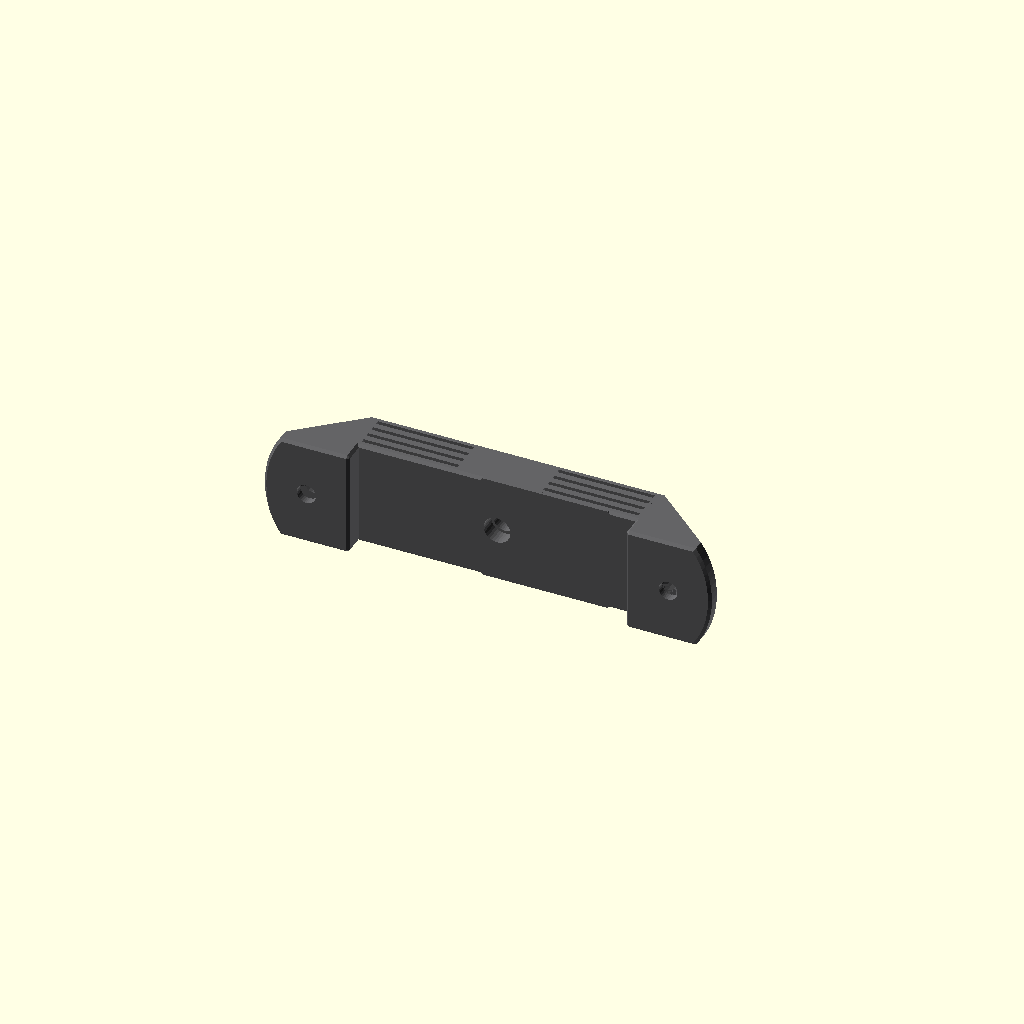
Cell 1: rendered with the file's own defaults.
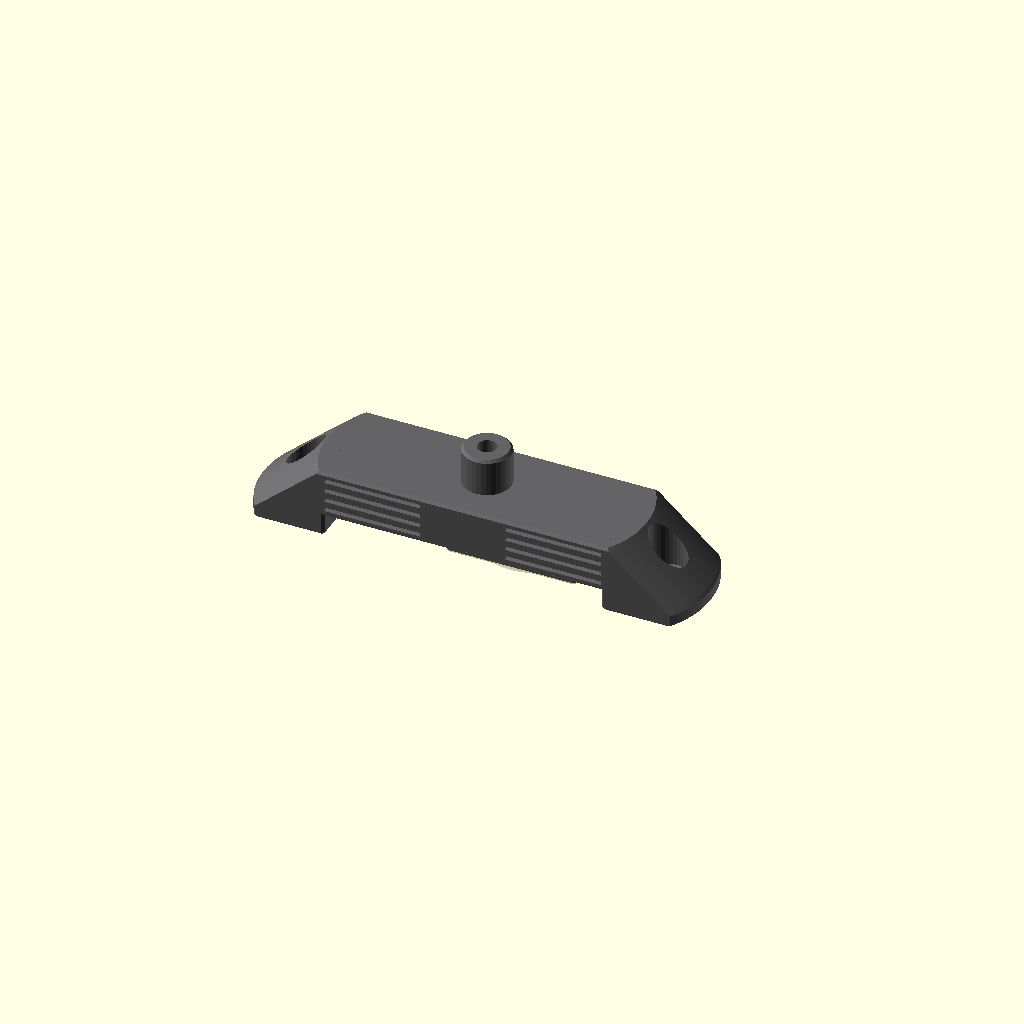
Cell 2: the same model with part = "demo".
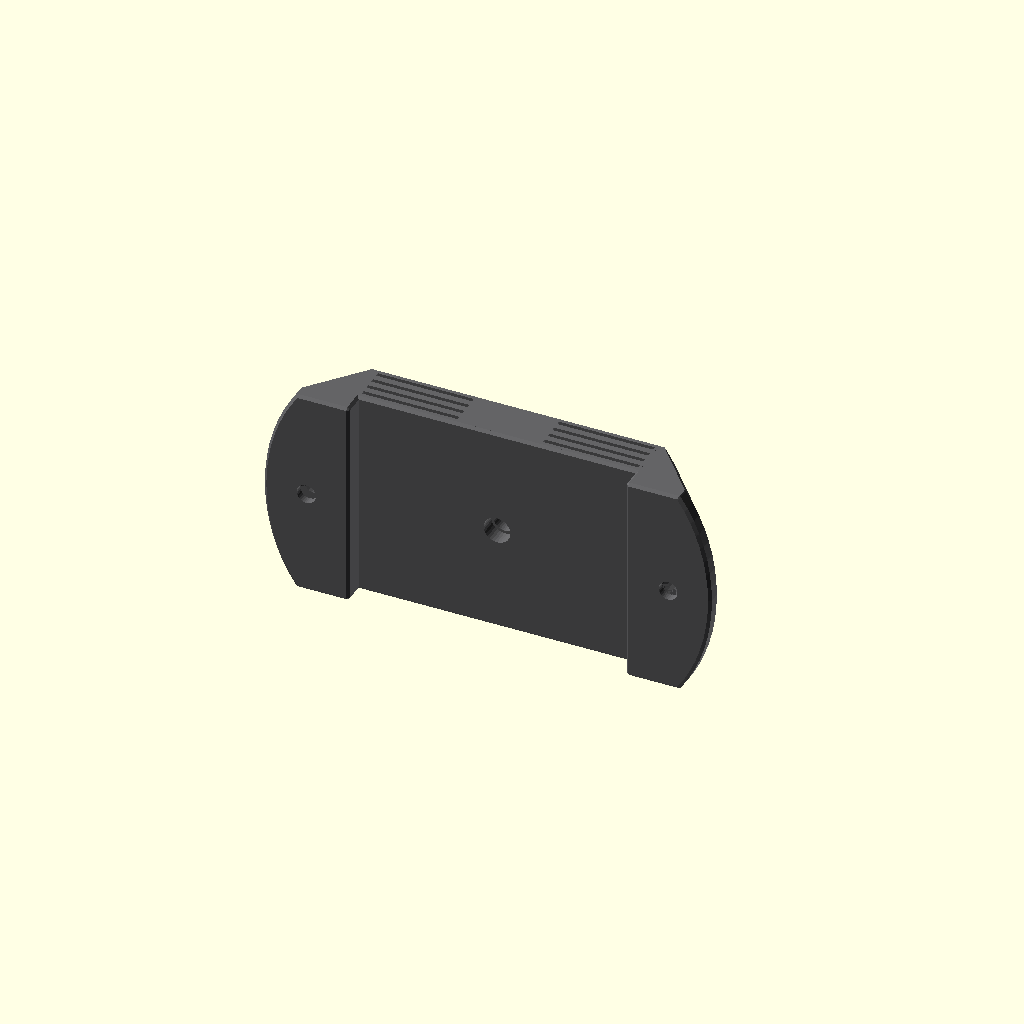
Cell 3 — stand_width set to 40, the other parameters unchanged.
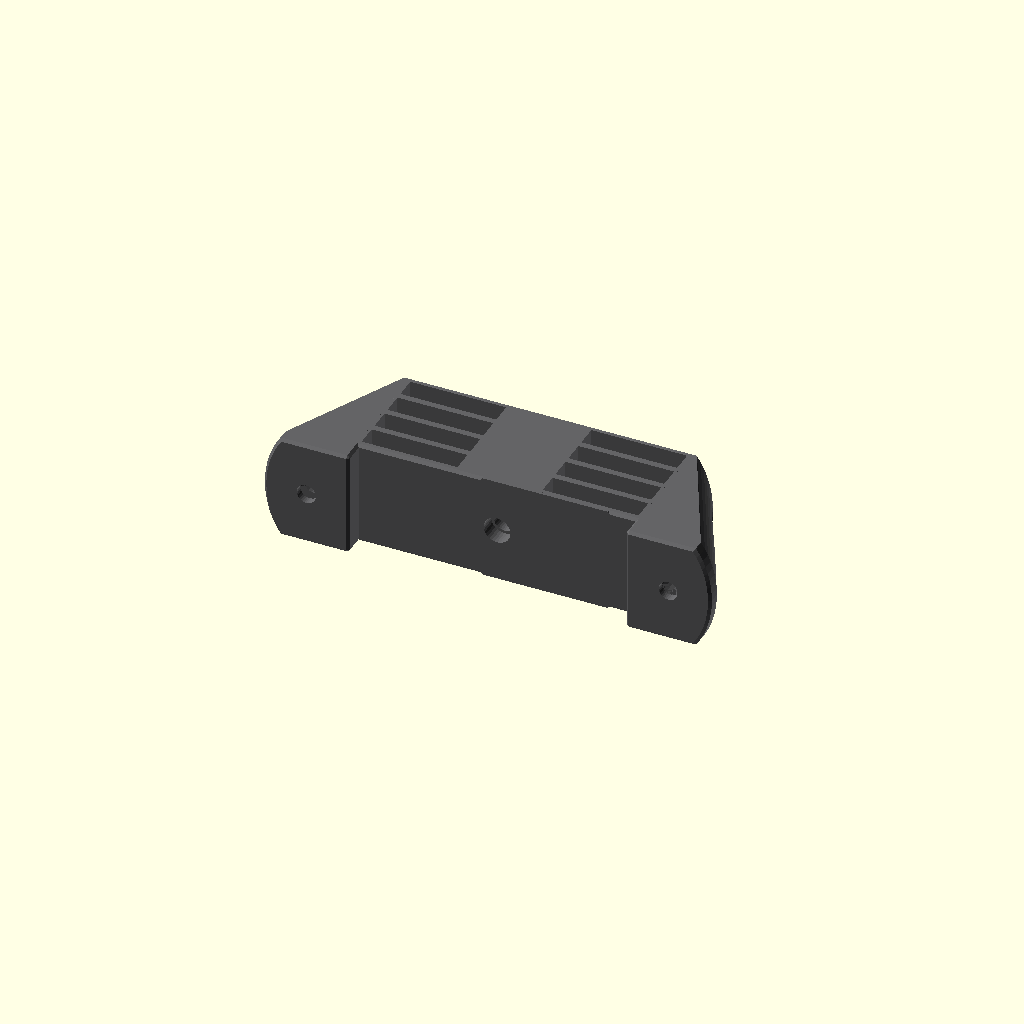
Cell 4 — stand_height set to 26, the other parameters unchanged.
One fixed orthographic camera (rotation 55°, 0°, 25°; colour scheme Cornfield) for every cell.
The OpenSCAD source (inputs/thingiverse/files/thing-3441216/files/stand.scad):
part = "print"; // [print,demo,section]

stand_width=20;
stand_height=13;
foot_height=4;
foot_width=16;
foot_rounding="yes"; // [yes,no]
membrane_length=18;
membrane_thickness=1.2;
membrane_num=5;
stud_height=7;
stud_dia=9;
solid_part_width=16;

profile_screw_dia = 3.6;
profile_screw_cap_dia=7;
profile_screw_depth=1.5;

bed_screw_dia=3.6;
bed_screw_insert_dia=4;
bed_screw_insert_height=3;
bed_screw_insert_space=3;
bed_screw_insert_bore_depth=3;
bed_screw_insert_bore_dia=5;
/*
bed_nut_size=5.5+0.3;
bed_nut_bore_depth=8;
*/
$chamfer=0.5;

// Set to 0 to disable preload
preload_bend_height=0;
piezo_plate_dia=31;
piezo_crystal_dia=20;
piezo_plate_height=0.2;
piezo_crystal_height=0.5;
piezo_position = "bottom"; // [bottom,top]
// Shift center of piezo out of the membrane edge towards the foot
piezo_shift=1;

/* [Hidden] */

$fn=32;

// Circle radius from segment length and height
preload_r = preload_bend_height ?
    (preload_bend_height + pow(piezo_plate_dia,2)/preload_bend_height)/8 :
    0;
echo(str("Preload radius: ", preload_r, " mm"));

slot_thickness=(stand_height-foot_height-membrane_num*membrane_thickness)/(membrane_num-1);
slot_interval=slot_thickness+membrane_thickness;
echo(str("Slot thickness: ", slot_thickness, " mm"));

echo(str("Bed above profile: ", stand_height+stud_height, " mm"));
bed_screw_max = piezo_position=="bottom" ?
    stand_height+stud_height+3/*Bed thickness*/-foot_height :
    stand_height+stud_height+3/*Bed thickness*/+6/*Profile slot depth*/;
bed_screw_min = stand_height+stud_height+3/*Bed thickness*/-foot_height-bed_screw_insert_bore_depth-bed_screw_insert_height+2;
echo(str("Bed screw max length: ", bed_screw_max, " mm, min length: ", bed_screw_min, " mm"));

stand_length=solid_part_width+2*membrane_length+2*foot_width;
echo(str("Stand length: ",stand_length," mm"));

// Horizontal beam length: 353 mm, bed ear width: 100 mm, bed screw offset: 7 mm
beam_holder_offset = 353/2-(100/2-7)-(solid_part_width+2*membrane_length+2*foot_width)/2;
echo(str("Stand offset from beam butt-end: ",beam_holder_offset," mm"));

module reflect(v)
{
    children();
    mirror(v)
        children();
}

module screw_hole_flathead(thickness,screw_dia,cap_dia,deep)
{
    translate([0,0,-1])
        cylinder(d=screw_dia,h=thickness+2);
    translate([0,0,deep])
        cylinder(d1=screw_dia,d2=cap_dia,h=(cap_dia-screw_dia)/2);
    translate([0,0,deep+(cap_dia-screw_dia)/2-0.001])
        cylinder(d=cap_dia,h=thickness-deep-(cap_dia-screw_dia)/2+0.001+1);
}

module chamfered_cylinder(r=0,d=0,h=10,chamfer=999999,center=false)
{
    r = d?d/2:r;
    chamfer = chamfer!=999999?chamfer:($chamfer?$chamfer:0);
    translate([0,0,center?0:h/2]) {
        if (chamfer >= 0) {
            hull() {
                cylinder(r=r,h=h-2*chamfer,center=true);
                cylinder(r=r-chamfer,h=h,center=true);
            }
        } else {
            cylinder(r=r,h=h,center=true);
            translate([0,0,h/2+chamfer])
                cylinder(r1=r,r2=r-chamfer,h=-chamfer);
            translate([0,0,-h/2])
                cylinder(r1=r-chamfer,r2=r,h=-chamfer);
        }
    }
}

module chamfered_cube(size=10,chamfer=999999,center=false)
{
    sz = size[0]?size:[size,size,size];
    chamfer = chamfer!=999999?chamfer:($chamfer?$chamfer:0);
    translate(center?[0,0,0]:sz/2) {
        hull() {
            cube([sz.x,sz.y-2*chamfer,sz.z-2*chamfer],center=true);
            cube([sz.x-2*chamfer,sz.y-2*chamfer,sz.z],center=true);
            cube([sz.x-2*chamfer,sz.y,sz.z-2*chamfer],center=true);
        }
    }
}

module part(piezo_demo=false)
{
    color([100/255,100/255,102/255]) difference() {
        union() {
            // Feet
            reflect([1,0,0]) {
                translate([solid_part_width/2+membrane_length,-stand_width/2,0]) {
                    extra_height=3;
                    extra_width=1.5;
                    if (foot_rounding == "yes") {
                        cyl_scale=1.4;
                        extra_seg=stand_width/2*(1-cos(asin(1/cyl_scale)));
    
                        intersection() {
                            chamfered_cube([foot_width,stand_width,stand_height]);
                            hull() {
                                translate([-stand_width/2+extra_seg+extra_width,stand_width/2,0])
                                    scale([1,cyl_scale,1])
                                        chamfered_cylinder(d=stand_width,h=stand_height,$fn=2*$fn);
                                translate([foot_width-stand_width/2,stand_width/2,0])
                                    scale([1,cyl_scale,1])
                                        chamfered_cylinder(d=stand_width,h=extra_height,$fn=2*$fn);
                            }
                        }
                    } else {
                        hull() {
                            chamfered_cube([extra_width,stand_width,stand_height]);
                            chamfered_cube([foot_width,stand_width,extra_height]);
                        }
                    }
                }
            }

            // Beam
            union() {
                difference() {
                    translate([0,0,stand_height/2+foot_height/2])
                        chamfered_cube([solid_part_width+2*membrane_length+4*$chamfer,stand_width,stand_height-foot_height],center=true);
    
                    if (preload_bend_height && piezo_position != "bottom")
                        translate([solid_part_width/2+piezo_shift,0,stand_height+preload_r-preload_bend_height])
                            rotate([90,0,0])
                                cylinder(r=preload_r,h=stand_width+2,center=true,$fn=1024);
                }
                if (!preload_bend_height && piezo_position == "bottom") {
                    translate([solid_part_width/2+piezo_shift,0,foot_height]) {
                        intersection() {
                            cylinder(d=piezo_plate_dia,h=$chamfer);
                            translate([0,0,$chamfer/2])
                                cube([piezo_plate_dia,stand_width,$chamfer],center=true);
                        }
                    }
                }
                if (preload_bend_height && piezo_position == "bottom") {
                    intersection() {
                        translate([solid_part_width/2+piezo_shift,0,foot_height+preload_r-preload_bend_height])
                            rotate([90,0,0])
                                cylinder(r=preload_r,h=stand_width,center=true,$fn=1024);
                        pzw=2*sqrt(pow(piezo_plate_dia/2,2)-pow(stand_width/2,2));
                        translate([solid_part_width/2+piezo_shift-pzw/2,-stand_width/2,foot_height-preload_bend_height-$chamfer-1])
                            cube([pzw,stand_width,$chamfer+preload_bend_height+2]);
                    }
                    intersection() {
                        translate([solid_part_width/2+piezo_shift,0,foot_height+preload_r-preload_bend_height])
                            rotate([90,0,0])
                                chamfered_cylinder(r=preload_r,h=stand_width,center=true,$fn=1024);
                        translate([0,0,-($chamfer+preload_bend_height+2)/2+foot_height+$chamfer+1])
                            cube([solid_part_width+2*membrane_length+4*$chamfer,stand_width,$chamfer+preload_bend_height+2],center=true);
                    }
                }
            }

            // Stud
            translate([0,0,stand_height-2*$chamfer-preload_bend_height])
                chamfered_cylinder(d=stud_dia,h=stud_height+2*$chamfer+preload_bend_height);
        }

        // Membrane slots
        difference() {
            union() {
                reflect([1,0,0])
                    for(zz=[membrane_thickness:slot_interval:stand_height-foot_height-0.001])
                        translate([solid_part_width/2+membrane_length/2,0,zz+slot_thickness/2+foot_height])
                            cube([membrane_length,stand_width+2,slot_thickness],center=true);
                // Bended membrane
                if (preload_bend_height && piezo_position == "bottom") {
                    intersection() {
                        translate([solid_part_width/2,-stand_width/2-1,foot_height-preload_bend_height])
                            cube([membrane_length,stand_width+2,membrane_thickness+slot_thickness+preload_bend_height]);
                        translate([solid_part_width/2+piezo_shift,0,foot_height+preload_r-preload_bend_height])
                            rotate([90,0,0])
                                cylinder(r=preload_r-membrane_thickness,h=stand_width+2,center=true,$fn=1024);
                    }
                }
            }

            if (preload_bend_height && piezo_position != "bottom")
                translate([solid_part_width/2+piezo_shift,0,stand_height+preload_r-preload_bend_height])
                    rotate([90,0,0])
                        cylinder(r=preload_r+membrane_thickness,h=stand_width+2,center=true,$fn=1024);
        }

        // Profile fixation screws
        reflect([1,0,0])
            translate([solid_part_width/2+membrane_length+foot_width/2,0,0])
                screw_hole_flathead(stand_height,profile_screw_dia,profile_screw_cap_dia,profile_screw_depth);

        // Bed fixation screw    
        translate([0,0,-1])
            cylinder(d=bed_screw_dia,h=stand_height+stud_height+2);
        /*
        bed_nut_dia=bed_nut_size*2/sqrt(3);
        translate([0,0,-1])
            cylinder(d=bed_nut_dia,h=foot_height+bed_nut_bore_depth+1,$fn=6);
        */
        cylinder(d=bed_screw_insert_dia,h=foot_height+bed_screw_insert_bore_depth+bed_screw_insert_height+bed_screw_insert_space);
        cylinder(d=bed_screw_insert_bore_dia,h=foot_height+bed_screw_insert_bore_depth);
    }

    // Piezo demo
    if (piezo_demo) {
        pz_vpos = piezo_position=="bottom" ?
            foot_height-preload_bend_height-piezo_plate_height-piezo_crystal_height :
            stand_height-preload_bend_height;
        translate([solid_part_width/2+piezo_shift,0,pz_vpos]) {
            if (preload_bend_height) {
                translate([0,0,0.001]) {
                    color([181/255, 166/255, 66/255],0.3) render() {
                        intersection() {
                            translate([0,0,preload_r]) {
                                rotate([90,0,0]) {
                                    difference() {
                                        cylinder(r=preload_r-piezo_crystal_height,h=piezo_plate_dia,center=true,$fn=1024);
                                        cylinder(r=preload_r-piezo_plate_height-piezo_crystal_height,h=piezo_plate_dia+2,center=true,$fn=1024);
                                    }
                                }
                            }
        
                            intersection() {
                                cylinder(d=piezo_plate_dia,h=piezo_plate_height+piezo_crystal_height+preload_bend_height);
                                translate([0,0,(piezo_plate_height+piezo_crystal_height+preload_bend_height)/2])
                                    cube([piezo_plate_dia,stand_width-0.001,piezo_plate_height+piezo_crystal_height+preload_bend_height],center=true);
                            }
                        }
                    }
                }
                translate([0,0,0]) {
                    color([192/255, 192/255, 192/255],0.3) render() {
                        intersection() {
                            translate([0,0,preload_r]) {
                                rotate([90,0,0]) {
                                    difference() {
                                        cylinder(r=preload_r,h=piezo_crystal_dia,center=true,$fn=1024);
                                        cylinder(r=preload_r-piezo_crystal_height,h=piezo_plate_dia+2,center=true,$fn=1024);
                                    }
                                }
                            }
        
                            intersection() {
                                cylinder(d=piezo_crystal_dia,h=piezo_plate_height+piezo_crystal_height+preload_bend_height);
                                translate([0,0,(piezo_plate_height+piezo_crystal_height+preload_bend_height)/2])
                                    cube([piezo_plate_dia,stand_width-0.001,piezo_plate_height+piezo_crystal_height+preload_bend_height],center=true);
                            }
                        }
                    }
                }
            } else {
                color([181/255, 166/255, 66/255],0.3) render() {
                    intersection() {
                        translate([0,0,piezo_crystal_height-0.001])
                            cylinder(d=piezo_plate_dia,h=piezo_plate_height);
                        translate([0,0,(piezo_plate_height+piezo_crystal_height)/2])
                            cube([piezo_plate_dia,stand_width,piezo_plate_height+piezo_crystal_height],center=true);
                    }
                }
                color([192/255, 192/255, 192/255],0.3) render()
                    intersection() {
                        translate([0,0,-0.002])
                            cylinder(d=piezo_crystal_dia,h=piezo_crystal_height);
                        translate([0,0,(piezo_plate_height+piezo_crystal_height)/2])
                            cube([piezo_plate_dia,stand_width,piezo_plate_height+piezo_crystal_height],center=true);
                    }
            }
        }
    }
}

if (part=="section") {
    rotate([-90,0,0]) {
        intersection() {
            color("gold")
                translate([-stand_length/2-1,0,-1])
                    cube([stand_length+2,stand_width/2+1,stand_height+stud_height+2]);
            part();
        }
    }
} else if (part=="print") {
    rotate([-90,0,0])
        part();
} else if (part == "demo") {
    part(piezo_demo=true);
}
Parameter table extracted from the source (name, type, default, range or options):
part: string, default "print", options "print", "demo", "section"
stand_width: number, default 20
stand_height: number, default 13
foot_height: number, default 4
foot_width: number, default 16
foot_rounding: string, default "yes", options "yes", "no"
membrane_length: number, default 18
membrane_thickness: number, default 1.2
membrane_num: number, default 5
stud_height: number, default 7
stud_dia: number, default 9
solid_part_width: number, default 16
profile_screw_dia: number, default 3.6
profile_screw_cap_dia: number, default 7
profile_screw_depth: number, default 1.5
bed_screw_dia: number, default 3.6
bed_screw_insert_dia: number, default 4
bed_screw_insert_height: number, default 3
bed_screw_insert_space: number, default 3
bed_screw_insert_bore_depth: number, default 3
bed_screw_insert_bore_dia: number, default 5
preload_bend_height: number, default 0
piezo_plate_dia: number, default 31
piezo_crystal_dia: number, default 20
piezo_plate_height: number, default 0.2
piezo_crystal_height: number, default 0.5
piezo_position: string, default "bottom", options "bottom", "top"
piezo_shift: number, default 1
